Image classification data set "pet-recognition" (BinhMisfit/pet-recognition on GitHub). Class labels (2): cat, dog.

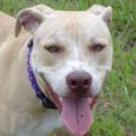
Label: dog

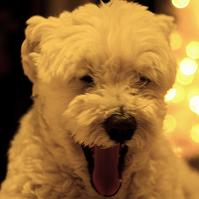
Label: dog

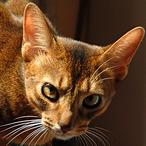
Label: cat

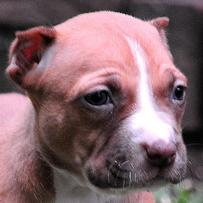
Label: dog

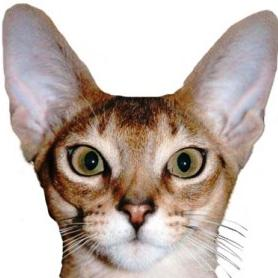
Label: cat

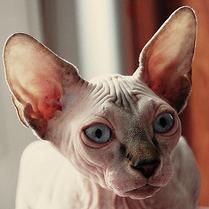
Label: cat
